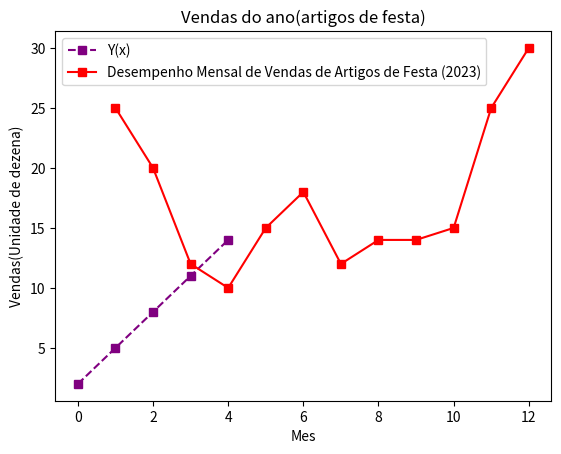

The matplotlib source for this figure:
# -*- coding: utf-8 -*-
"""Matplotlib graphics examples.ipynb

Automatically generated by Colaboratory.

Original file is located at
    https://colab.research.google.com/<link-removed>
"""

import matplotlib.pyplot as plt
x = [0, 1, 2, 3, 4]
y = [2, 5, 8, 11, 14]
plt.title('Função de primeiro grau')

plt.plot(x,y, label = "Y(x)", linestyle = '--', marker = "s", color = 'purple')


plt.xlabel("x ")
plt.legend()
plt.ylabel("y")

import matplotlib.pyplot as plt # importa a biblioteca matplotlib e a nomeia como plt
x = [1, 2, 3, 4, 5, 6, 7, 8, 9, 10, 11, 12]#cria lista da questão 2 com 12 valores
y = [25, 20, 12, 10, 15, 18, 12, 14, 14, 15,25, 30 ]#cria lista da questão 4com 12 valores
plt.title('Vendas do ano(artigos de festa)')#nomeia o titulo do grafico

plt.plot(x,y,label= "Desempenho Mensal de Vendas de Artigos de Festa (2023)", linestyle = '-', marker = "s", color = 'Red')#usa o plt plot para alterar os conteurods do grafico, trazendo primeiro as variaveis, em seguida a legenda, depois mudando o estilo de linha, o marcador e por fim a cor


plt.xlabel("Mes")#nomeia o eixo x
plt.legend()#configura para aparecer a legenda
plt.ylabel("Vendas(Unidade de dezena)")#nomeia o eixo y